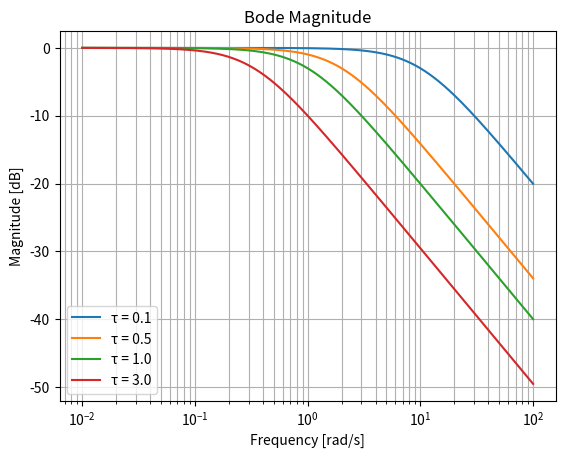
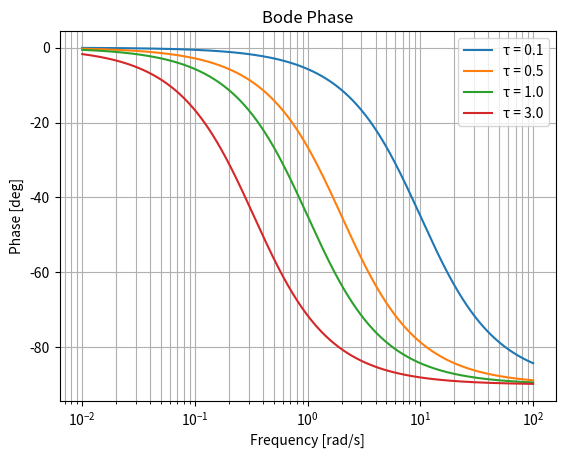

Write Python code to recreate these figures, in order.
"""
Project: Bode Plot Explorer
Purpose:
This script demonstrates the generation of **Bode plots** to analyze the frequency response of a first-order system. Bode plots are essential tools in control systems and signal processing for characterizing system behavior in terms of:
- **Frequency Response**: Evaluates how a system responds to different input frequencies.
- **Magnitude**: Describes how much a particular frequency is amplified or attenuated (in decibels, dB).
- **Phase**: Represents the phase shift between input and output signals (in degrees).
- **Bandwidth**: Identifies the range of frequencies over which the system operates effectively.

Applications:
- **Control Systems Engineering**: Tuning compensators and understanding system stability.
- **Signal Processing**: Frequency-selective filtering design.
- **Education**: Teaching the fundamentals of system dynamics and frequency analysis.

Key Concepts:
- The response of a **first-order system** is characterized by a time constant (\( \tau \)).
- The system behaves differently at low, high, and corner frequencies, and this behavior is visualized through magnitude and phase plots.
"""

# Import necessary libraries
import numpy as np  # For numerical computations
import matplotlib.pyplot as plt  # For plotting Bode magnitude and phase plots

# Function to compute the magnitude and phase of a first-order system
def bode_first_order(tau, omega):
    """
    Computes the magnitude and phase of a first-order system for a range of frequencies.

    Parameters:
        tau (float): Time constant of the first-order system.
        omega (ndarray): Array of angular frequencies (rad/s).

    Returns:
        tuple: Magnitude in decibels (dB) and phase in degrees.
    """
    G = 1 / (tau * 1j * omega + 1)  # First-order transfer function: G(s) = 1 / (τs + 1)
    magnitude = 20 * np.log10(np.abs(G))  # Magnitude response in dB
    phase = np.angle(G, deg=True)  # Phase response in degrees
    return magnitude, phase

# Main function to generate and visualize Bode plots
def main():
    """
    Visualizes the Bode magnitude and phase plots for a first-order system with various time constants.
    Demonstrates the impact of the system's time constant (\( \tau \)) on frequency response.
    """

    # Generate a set of logarithmically spaced angular frequencies (rad/s)
    omega = np.logspace(-2, 2, 1000)  # Frequencies from 0.01 to 100 rad/s

    # Plot Bode magnitude (dB vs frequency) for different time constants
    plt.figure()
    for tau in [0.1, 0.5, 1.0, 3.0]:  # Test time constants
        mag, _ = bode_first_order(tau, omega)  # Compute magnitude response
        plt.semilogx(omega, mag, label=f"τ = {tau}")  # Plot magnitude vs. frequency
    plt.title("Bode Magnitude")  # Title of the plot
    plt.xlabel("Frequency [rad/s]")  # Label for x-axis
    plt.ylabel("Magnitude [dB]")  # Label for y-axis
    plt.grid(True, which="both")  # Add gridlines for logarithmic scales
    plt.legend()  # Add legend to distinguish time constants
    plt.show()  # Display the magnitude plot

    # Plot Bode phase (Phase vs frequency) for different time constants
    plt.figure()
    for tau in [0.1, 0.5, 1.0, 3.0]:  # Test time constants
        _, phase = bode_first_order(tau, omega)  # Compute phase response
        plt.semilogx(omega, phase, label=f"τ = {tau}")  # Plot phase vs. frequency
    plt.title("Bode Phase")  # Title of the phase plot
    plt.xlabel("Frequency [rad/s]")  # Label for x-axis
    plt.ylabel("Phase [deg]")  # Label for y-axis
    plt.grid(True, which="both")  # Add grid for logarithmic x-scale
    plt.legend()  # Add legend to distinguish time constants
    plt.show()  # Display the phase plot

# Entry point: Execute the script to generate Bode plots
if __name__ == "__main__":
    main()
